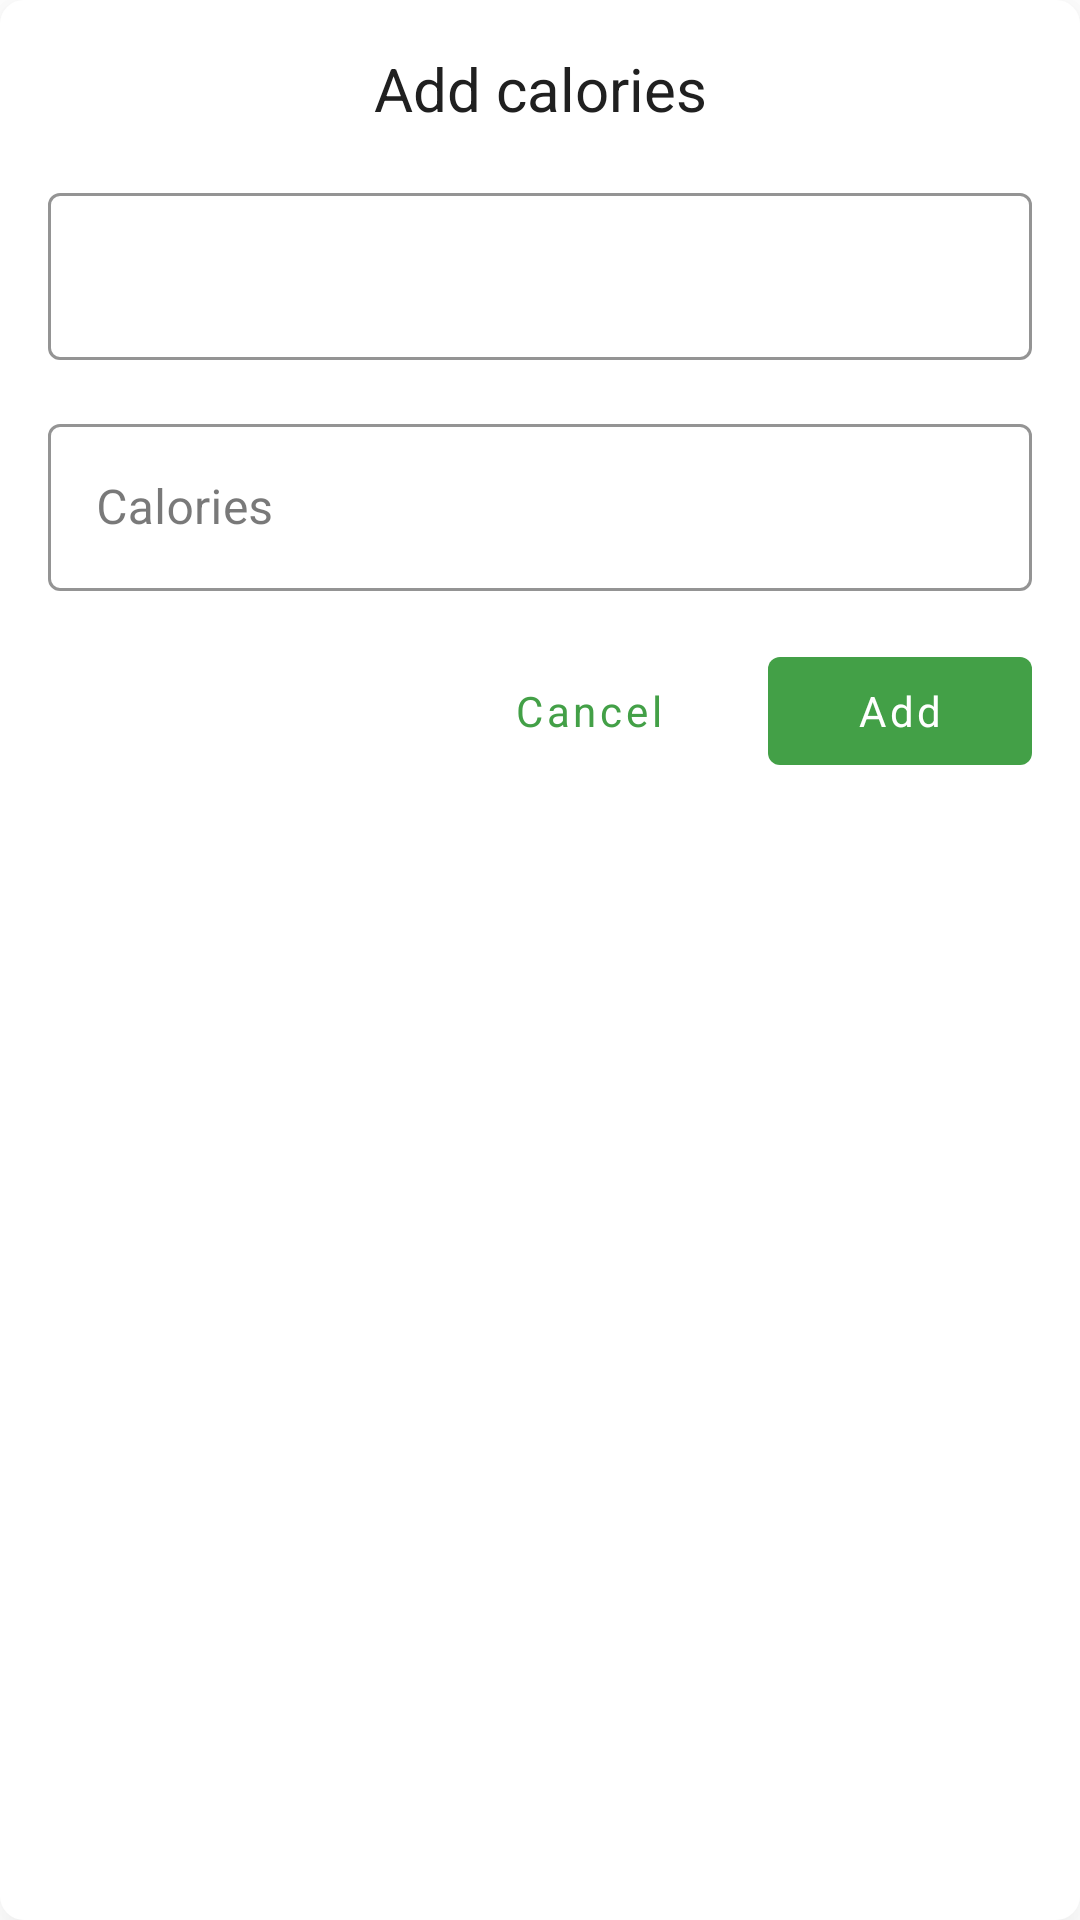

Reconstruct the res/layout file that produces this screen, plus the resources it refers to.
<!-- AndroidManifest.xml: application theme AppTheme.TransparentStatus -->
<!-- res/layout/dialog_add_calories.xml -->
<?xml version="1.0" encoding="utf-8"?>
<layout xmlns:android="http://schemas.android.com/apk/res/android">

	<FrameLayout xmlns:app="http://schemas.android.com/apk/res-auto"
		style="@style/Card"
		android:layout_width="wrap_content"
		android:layout_height="wrap_content">

		<androidx.constraintlayout.widget.ConstraintLayout
			android:layout_width="@dimen/add_dialog_width"
			android:layout_height="wrap_content"
			android:clipToPadding="false"
			android:orientation="vertical"
			android:padding="@dimen/add_dialog_padding">

			<TextView
				android:id="@+id/add_calories_title"
				android:layout_width="wrap_content"
				android:layout_height="wrap_content"
				android:text="@string/add_calories_title"
				android:textSize="20sp"
				app:layout_constraintEnd_toEndOf="parent"
				app:layout_constraintStart_toStartOf="parent"
				app:layout_constraintTop_toTopOf="parent" />

			<com.google.android.material.textfield.TextInputLayout
				android:id="@+id/add_calories_date"
				style="@style/OutlinedTextInput"
				android:layout_width="match_parent"
				android:layout_height="wrap_content"
				android:layout_marginTop="@dimen/add_dialog_spacing"
				app:layout_constraintEnd_toEndOf="parent"
				app:layout_constraintStart_toStartOf="parent"
				app:layout_constraintTop_toBottomOf="@id/add_calories_title"
				app:startIconDrawable="@drawable/ic_date_range_24px">

				<com.google.android.material.textfield.TextInputEditText
					android:id="@+id/add_calories_date_input"
					android:layout_width="match_parent"
					android:layout_height="wrap_content"
					android:focusable="false"
					android:inputType="none"
					android:longClickable="false" />

			</com.google.android.material.textfield.TextInputLayout>

			<com.google.android.material.textfield.TextInputLayout
				android:id="@+id/add_calories_calories"
				style="@style/OutlinedTextInput"
				android:layout_width="match_parent"
				android:layout_height="wrap_content"
				android:layout_marginTop="@dimen/add_dialog_spacing"
				android:hint="@string/calories"
				app:layout_constraintEnd_toEndOf="parent"
				app:layout_constraintStart_toStartOf="parent"
				app:layout_constraintTop_toBottomOf="@id/add_calories_date">

				<com.google.android.material.textfield.TextInputEditText
					android:id="@+id/add_calories_calories_input"
					android:layout_width="match_parent"
					android:layout_height="wrap_content"
					android:inputType="numberSigned" />

			</com.google.android.material.textfield.TextInputLayout>

			<com.google.android.material.button.MaterialButton
				android:id="@+id/add_calories_add_button"
				style="@style/FlatButton"
				android:layout_width="wrap_content"
				android:layout_height="wrap_content"
				android:layout_marginTop="@dimen/add_dialog_spacing"
				android:text="@string/add"
				app:layout_constraintEnd_toEndOf="parent"
				app:layout_constraintTop_toBottomOf="@id/add_calories_calories" />

			<com.google.android.material.button.MaterialButton
				android:id="@+id/add_calories_cancel_button"
				style="@style/FlatButton.Light"
				android:layout_width="wrap_content"
				android:layout_height="wrap_content"
				android:layout_marginEnd="@dimen/add_dialog_spacing"
				android:text="@string/cancel"
				app:layout_constraintEnd_toStartOf="@id/add_calories_add_button"
				app:layout_constraintTop_toTopOf="@id/add_calories_add_button" />

		</androidx.constraintlayout.widget.ConstraintLayout>

	</FrameLayout>

</layout>
<!-- resources referenced by this layout -->
<resources>
  <dimen name="add_dialog_padding">16dp</dimen>
  <dimen name="add_dialog_spacing">16dp</dimen>
  <dimen name="add_dialog_width">360dp</dimen>
  <string name="add">Add</string>
  <string name="add_calories_title">Add calories</string>
  <string name="calories">Calories</string>
  <string name="cancel">Cancel</string>
  <style name="Card">
  		<item name="android:background">@drawable/background_card</item>
  		<item name="android:shadowColor">@color/color_shadow</item>
  		<item name="android:elevation">8dp</item>
  	</style>
  <style name="FlatButton" parent="Widget.MaterialComponents.Button.UnelevatedButton">
  		<item name="backgroundTint">@color/color_control</item>
  		<item name="rippleColor">@color/color_control_highlight_pop</item>
  		<item name="android:textColor">@color/color_control_pop</item>
  		<item name="iconTint">@color/color_control_pop</item>
  
  		<item name="android:textAllCaps">false</item>
  	</style>
  <style name="FlatButton.Light" parent="FlatButton">
  		<item name="backgroundTint">@color/color_control_pop</item>
  		<item name="rippleColor">@color/color_control_highlight</item>
  		<item name="android:textColor">@color/color_control</item>
  		<item name="tint">@color/color_control</item>
  	</style>
  <style name="OutlinedTextInput" parent="Widget.MaterialComponents.TextInputLayout.OutlinedBox">
  		<item name="boxStrokeColor">@color/color_control</item>
  		<item name="hintTextColor">@color/color_control</item>
  		<item name="counterTextColor">@color/color_content</item>
  		<item name="android:textColor">@color/color_content</item>
  		<item name="endIconTint">@color/color_content</item>
  		<item name="startIconTint">@color/color_content</item>
  	</style>
  <style name="AppTheme.TransparentStatus" parent="AppTheme" />
  <!-- drawable background_card (drawable) -->
  <?xml version="1.0" encoding="utf-8"?>
  <layer-list xmlns:android="http://schemas.android.com/apk/res/android">
  	<item>
  		<shape>
  			<corners android:radius="8dp" />
  			<solid android:color="@color/color_background" />
  		</shape>
  	</item>
  </layer-list>
  <color name="color_shadow">#50000000</color>
  <color name="color_control">#43a047</color>
  <color name="color_control_highlight_pop">#80FFFFFF</color>
  <color name="color_control_pop">#FFFFFF</color>
  <color name="color_control_highlight">#3043a047</color>
  <color name="color_content">#202020</color>
  <style name="AppTheme" parent="Theme.MaterialComponents.Light.NoActionBar">
  		<item name="colorPrimary">@color/color_primary</item>
  		<item name="colorPrimaryVariant">@color/color_primary_dark</item>
  		<item name="colorOnPrimary">@color/color_accent</item>
  
  		<item name="colorSecondary">@color/color_accent</item>
  		<item name="colorSecondaryVariant">@color/color_accent_dark</item>
  		<item name="colorOnSecondary">@color/color_primary</item>
  
  		<item name="colorAccent">@color/color_accent</item>
  
  		<item name="android:colorBackground">@color/color_background</item>
  		<item name="colorSurface">@color/color_background</item>
  		<item name="colorOnBackground">@color/color_content</item>
  		<item name="colorOnSurface">@color/color_content</item>
  
  		<item name="android:textColor">@color/color_content</item>
  		<item name="fontFamily">@font/google_sans_medium</item>
  		<item name="android:textCursorDrawable">@drawable/shape_cursor</item>
  	</style>
  <color name="color_background">#FFFFFF</color>
  <color name="color_primary">#FFFFFF</color>
  <color name="color_primary_dark">#F0F0F0</color>
  <color name="color_accent">#43a047</color>
  <color name="color_accent_dark">#388e3c</color>
  <!-- drawable shape_cursor (drawable) -->
  <?xml version="1.0" encoding="utf-8"?>
  <shape xmlns:android="http://schemas.android.com/apk/res/android"
  	android:shape="rectangle">
  	<solid android:color="@color/color_accent" />
  	<size android:width="2dp" />
  </shape>
</resources>
